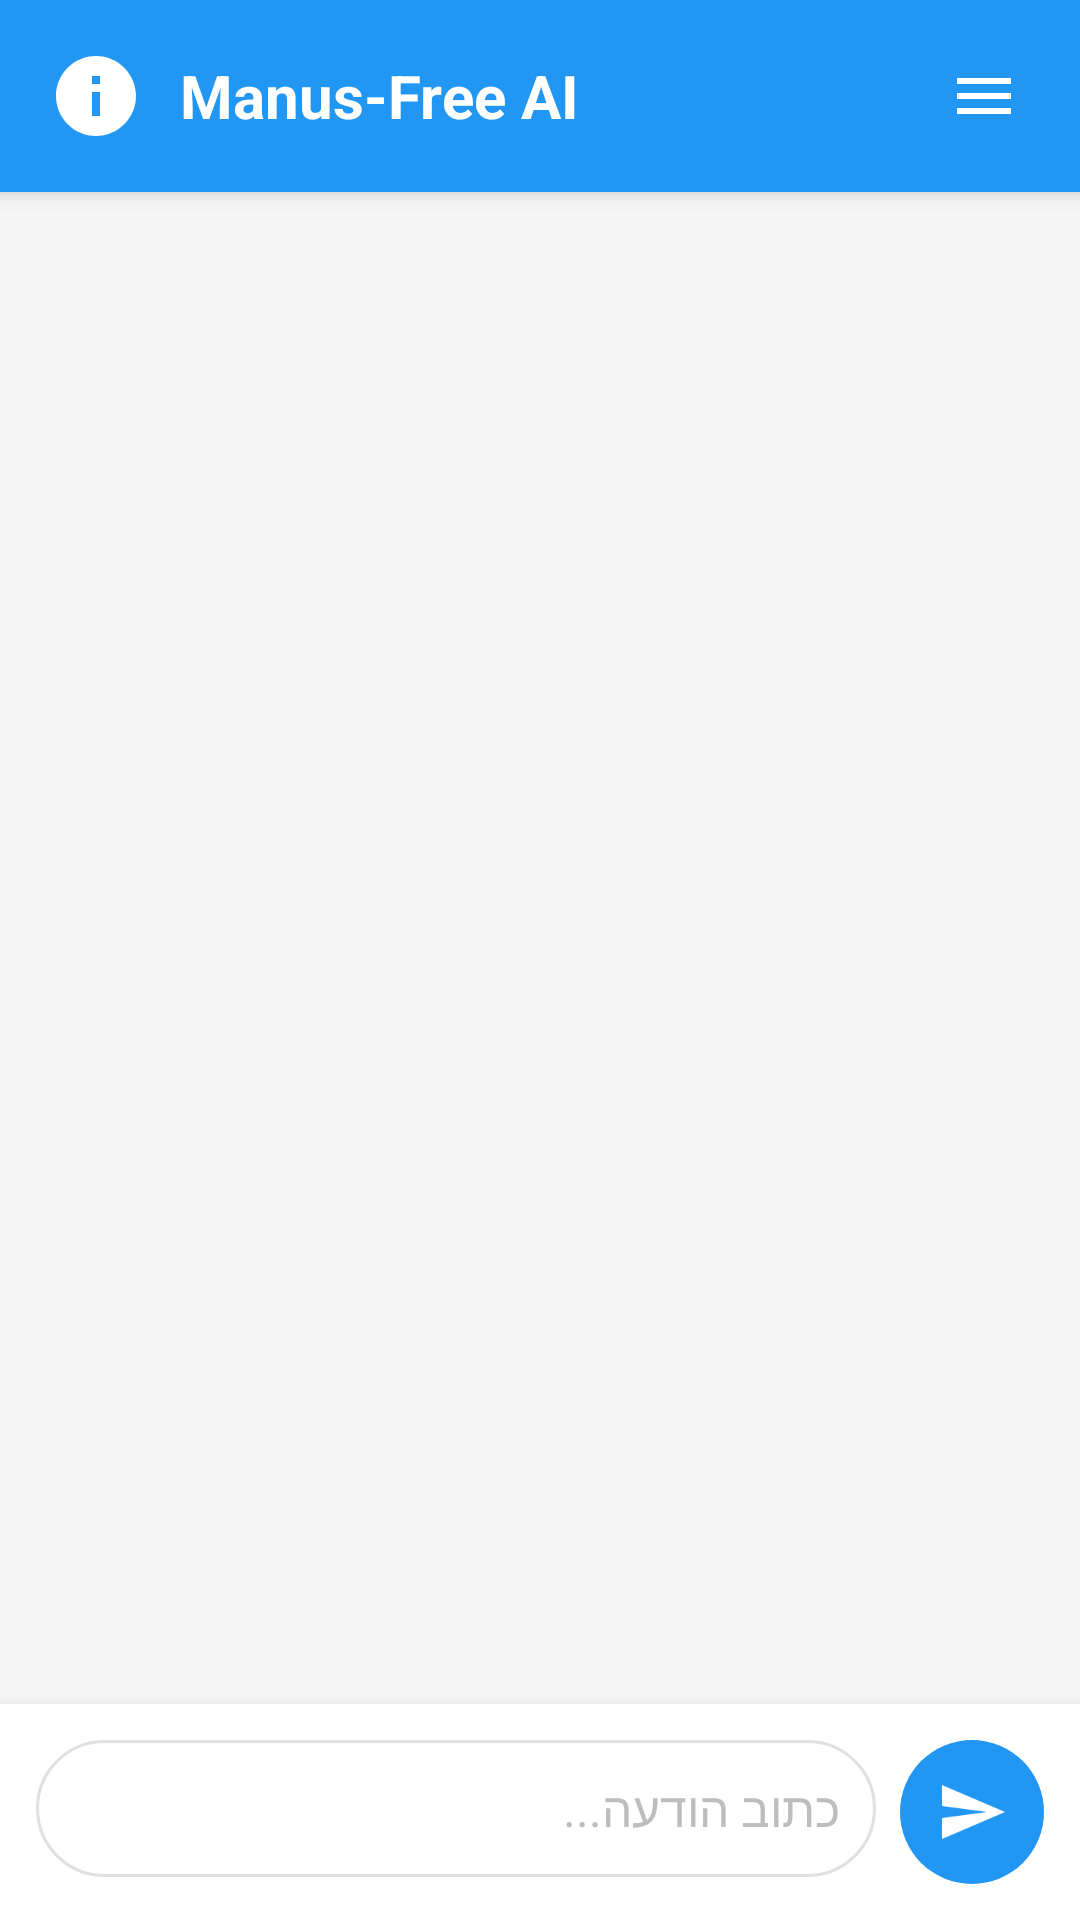

This screen was rendered from an Android layout file. Write that file and the resources it references.
<!-- AndroidManifest.xml: activity theme AppTheme.NoActionBar -->
<!-- res/layout/activity_main.xml -->
<?xml version="1.0" encoding="utf-8"?>
<LinearLayout xmlns:android="http://schemas.android.com/apk/res/android"
    xmlns:app="http://schemas.android.com/apk/res-auto"
    android:layout_width="match_parent"
    android:layout_height="match_parent"
    android:orientation="vertical"
    android:background="@color/background_color">

    
    <LinearLayout
        android:layout_width="match_parent"
        android:layout_height="wrap_content"
        android:orientation="horizontal"
        android:padding="16dp"
        android:background="@color/primary_color"
        android:elevation="4dp">

        <ImageView
            android:layout_width="32dp"
            android:layout_height="32dp"
            android:src="@drawable/ic_manus_logo"
            android:layout_gravity="center_vertical"
            android:layout_marginEnd="12dp" />

        <TextView
            android:layout_width="0dp"
            android:layout_height="wrap_content"
            android:layout_weight="1"
            android:text="@string/app_name"
            android:textColor="@android:color/white"
            android:textSize="20sp"
            android:textStyle="bold"
            android:layout_gravity="center_vertical" />

        <ImageButton
            android:id="@+id/menuButton"
            android:layout_width="32dp"
            android:layout_height="32dp"
            android:src="@drawable/ic_menu"
            android:background="?android:attr/selectableItemBackgroundBorderless"
            android:layout_gravity="center_vertical" />

    </LinearLayout>

    
    <androidx.recyclerview.widget.RecyclerView
        android:id="@+id/chatRecyclerView"
        android:layout_width="match_parent"
        android:layout_height="0dp"
        android:layout_weight="1"
        android:padding="8dp"
        android:clipToPadding="false"
        android:scrollbars="vertical" />

    
    <LinearLayout
        android:layout_width="match_parent"
        android:layout_height="wrap_content"
        android:orientation="horizontal"
        android:padding="12dp"
        android:background="@color/input_background"
        android:elevation="8dp">

        <EditText
            android:id="@+id/messageEditText"
            android:layout_width="0dp"
            android:layout_height="wrap_content"
            android:layout_weight="1"
            android:hint="@string/message_hint"
            android:background="@drawable/edit_text_background"
            android:padding="12dp"
            android:maxLines="4"
            android:inputType="textMultiLine|textCapSentences"
            android:textSize="16sp"
            android:textColorHint="@color/hint_color"
            android:layout_marginEnd="8dp" />

        <ImageButton
            android:id="@+id/sendButton"
            android:layout_width="48dp"
            android:layout_height="48dp"
            android:src="@drawable/ic_send"
            android:background="@drawable/send_button_background"
            android:layout_gravity="bottom"
            android:contentDescription="@string/send_message" />

    </LinearLayout>

</LinearLayout>
<!-- resources referenced by this layout -->
<resources>
  <color name="background_color">#F5F5F5</color>
  <color name="hint_color">#BDBDBD</color>
  <color name="input_background">#FFFFFF</color>
  <color name="primary_color">#2196F3</color>
  <!-- drawable edit_text_background (drawable) -->
  <?xml version="1.0" encoding="utf-8"?>
  <shape xmlns:android="http://schemas.android.com/apk/res/android"
      android:shape="rectangle">
      <solid android:color="@android:color/white" />
      <stroke
          android:width="1dp"
          android:color="@color/border_color" />
      <corners android:radius="24dp" />
  </shape>
  <!-- drawable ic_manus_logo (drawable) -->
  <?xml version="1.0" encoding="utf-8"?>
  <vector xmlns:android="http://schemas.android.com/apk/res/android"
      android:width="24dp"
      android:height="24dp"
      android:viewportWidth="24"
      android:viewportHeight="24">
      <path
          android:fillColor="@android:color/white"
          android:pathData="M12,2C6.48,2 2,6.48 2,12s4.48,10 10,10 10,-4.48 10,-10S17.52,2 12,2zM13,17h-2v-6h2v6zM13,9h-2L11,7h2v2z" />
  </vector>
  <!-- drawable ic_menu (drawable) -->
  <?xml version="1.0" encoding="utf-8"?>
  <vector xmlns:android="http://schemas.android.com/apk/res/android"
      android:width="24dp"
      android:height="24dp"
      android:viewportWidth="24"
      android:viewportHeight="24">
      <path
          android:fillColor="@android:color/white"
          android:pathData="M3,18h18v-2L3,16v2zM3,13h18v-2L3,11v2zM3,6v2h18L21,6L3,6z" />
  </vector>
  <!-- drawable ic_send (drawable) -->
  <?xml version="1.0" encoding="utf-8"?>
  <vector xmlns:android="http://schemas.android.com/apk/res/android"
      android:width="24dp"
      android:height="24dp"
      android:viewportWidth="24"
      android:viewportHeight="24">
      <path
          android:fillColor="@android:color/white"
          android:pathData="M2,21l21,-9L2,3v7l15,2L2,14v7z" />
  </vector>
  <!-- drawable send_button_background (drawable) -->
  <?xml version="1.0" encoding="utf-8"?>
  <selector xmlns:android="http://schemas.android.com/apk/res/android">
      <item android:state_pressed="true">
          <shape android:shape="oval">
              <solid android:color="@color/primary_dark" />
          </shape>
      </item>
      <item>
          <shape android:shape="oval">
              <solid android:color="@color/primary_color" />
          </shape>
      </item>
  </selector>
  <string name="app_name">Manus-Free AI</string>
  <string name="message_hint">כתוב הודעה...</string>
  <string name="send_message">שלח הודעה</string>
  <style name="AppTheme.NoActionBar" parent="AppTheme">
          <item name="windowActionBar">false</item>
          <item name="windowNoTitle">true</item>
      </style>
  <color name="border_color">#E0E0E0</color>
  <color name="primary_dark">#1976D2</color>
  <style name="AppTheme" parent="Theme.AppCompat.Light.DarkActionBar">
          <item name="colorPrimary">@color/primary_color</item>
          <item name="colorPrimaryDark">@color/primary_dark</item>
          <item name="colorAccent">@color/accent_color</item>
          <item name="android:windowBackground">@color/background_color</item>
          <item name="android:textColorPrimary">@color/text_primary</item>
          <item name="android:textColorSecondary">@color/text_secondary</item>
      </style>
  <color name="accent_color">#FF4081</color>
  <color name="text_primary">#212121</color>
  <color name="text_secondary">#757575</color>
</resources>
